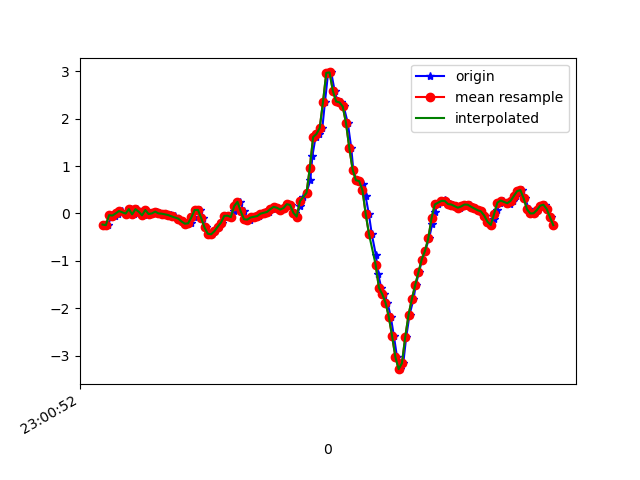

Data behind this chart, as committed beside it:
1617836452310, 532095921318758, -0.23265882, -0.24854428, 0.05629658
1617836452332, 532095940342870, -0.2461, 0.04223, -0.03655
1617836452358, 532095959366998, -0.03474, -0.1215, 0.01476
1617836452374, 532095978415910, -0.04329, -0.0323, -0.028
1617836452393, 532095997440022, 0.02024, 0.07644, -0.02922
1617836452396, 532096016431894, -0.01763, -0.01275, -0.04266
1617836452416, 532096035477766, 0.052, 0.151, -0.06588
1617836452441, 532096054498854, -0.001752, -0.163, -0.04389
1617836452462, 532096073519942, 0.09476, -0.07139, -0.09031
1617836452472, 532096092540998, 0.08988, -0.1019, -0.07809
1617836452492, 532096111586854, -0.01886, -0.02252, -0.1013
1617836452512, 532096130621702, 0.0911, 0.2829, -0.1086
1617836452536, 532096149643654, 0.03857, -0.229, -0.05488
1617836452552, 532096168690438, -0.03963, -0.1007, -0.0952
1617836452567, 532096187712390, 0.074, 0.1937, -0.1099
1617836452586, 532096206734374, -0.01153, -0.3133, -0.07565
1617836452606, 532096225768614, 0.001913, -0.185, -0.1209
1617836452630, 532096244816006, 0.03979, 0.07888, -0.1453
1617836452643, 532096263838630, 0.001913, -0.07872, -0.1221
1617836452662, 532096282861222, -0.004195, -0.04818, -0.1538
1617836452682, 532096302041697, -0.01886, -0.04696, -0.1746
1617836452704, 532096321055041, -0.02985, -0.07017, -0.1685
1617836452719, 532096340077249, -0.03718, -0.07995, -0.1599
1617836452738, 532096359124289, -0.06162, -0.0775, -0.1563
1617836452761, 532096378146433, -0.1068, -0.07139, -0.1428
1617836452782, 532096397193473, -0.1508, -0.07139, -0.1526
1617836452796, 532096416215617, -0.185, -0.07139, -0.1673
1617836452815, 532096435224641, -0.2143, -0.07384, -0.1514
1617836452835, 532096454271169, -0.207, -0.07017, -0.1062
1617836452857, 532096473292865, -0.08239, -0.0494, -0.03045
1617836452871, 532096492339393, 0.074, -0.02619, 0.04652
1617836452891, 532096511361153, 0.07522, -0.02741, 0.1235
1617836452910, 532096530376449, -0.09949, -0.04452, 0.1882
1617836452931, 532096549422721, -0.295, -0.07017, 0.1834
1617836452948, 532096568444225, -0.4269, -0.09338, 0.1418
1617836452967, 532096587490561, -0.4391, -0.07017, 0.06363
1617836452986, 532096606512065, -0.3732, -0.01275, -0.02922
1617836453005, 532096625556225, -0.2779, 0.09354, -0.08542
1617836453024, 532096644577665, -0.1923, 0.2108, -0.09153
1617836453043, 532096663599105, -0.05062, 0.3635, -0.1086
1617836453062, 532096682645313, -0.04573, 0.4295, -0.09031
1617836453081, 532096701666817, -0.07628, 0.3916, -0.07321
1617836453100, 532096720713089, 0.05811, 0.3855, -0.105
1617836453119, 532096739728513, 0.2487, 0.4039, -0.1392
1617836453138, 532096758749761, 0.2463, 0.3794, -0.1746
1617836453157, 532096777795905, 0.0459, 0.3122, -0.188
1617836453176, 532096796817217, -0.1215, 0.2585, -0.1844
1617836453195, 532096815863297, -0.1288, 0.2389, -0.199
1617836453214, 532096834877889, -0.08361, 0.2365, -0.1929
1617836453233, 532096853899073, -0.06895, 0.2108, -0.1758
1617836453252, 532096872944961, -0.05429, 0.2047, -0.1661
1617836453271, 532096891966145, -0.004195, 0.2145, -0.1661
1617836453290, 532096910987329, 0.01535, 0.212, -0.1685
1617836453309, 532096930022849, 0.03368, 0.1925, -0.149
1617836453328, 532096949043649, 0.09232, 0.1693, -0.1257
1617836453347, 532096968089281, 0.14, 0.1485, -0.1038
1617836453366, 532096987110337, 0.1204, 0.1143, -0.05855
1617836453387, 532097006131265, 0.08255, 0.08254, -0.01945
1617836453405, 532097025155521, 0.1155, 0.063, 0.01476
1617836453423, 532097044175937, 0.1962, 0.06422, 0.05385
1617836453443, 532097063196481, 0.1791, 0.08254, 0.09417
... 84 more rows
